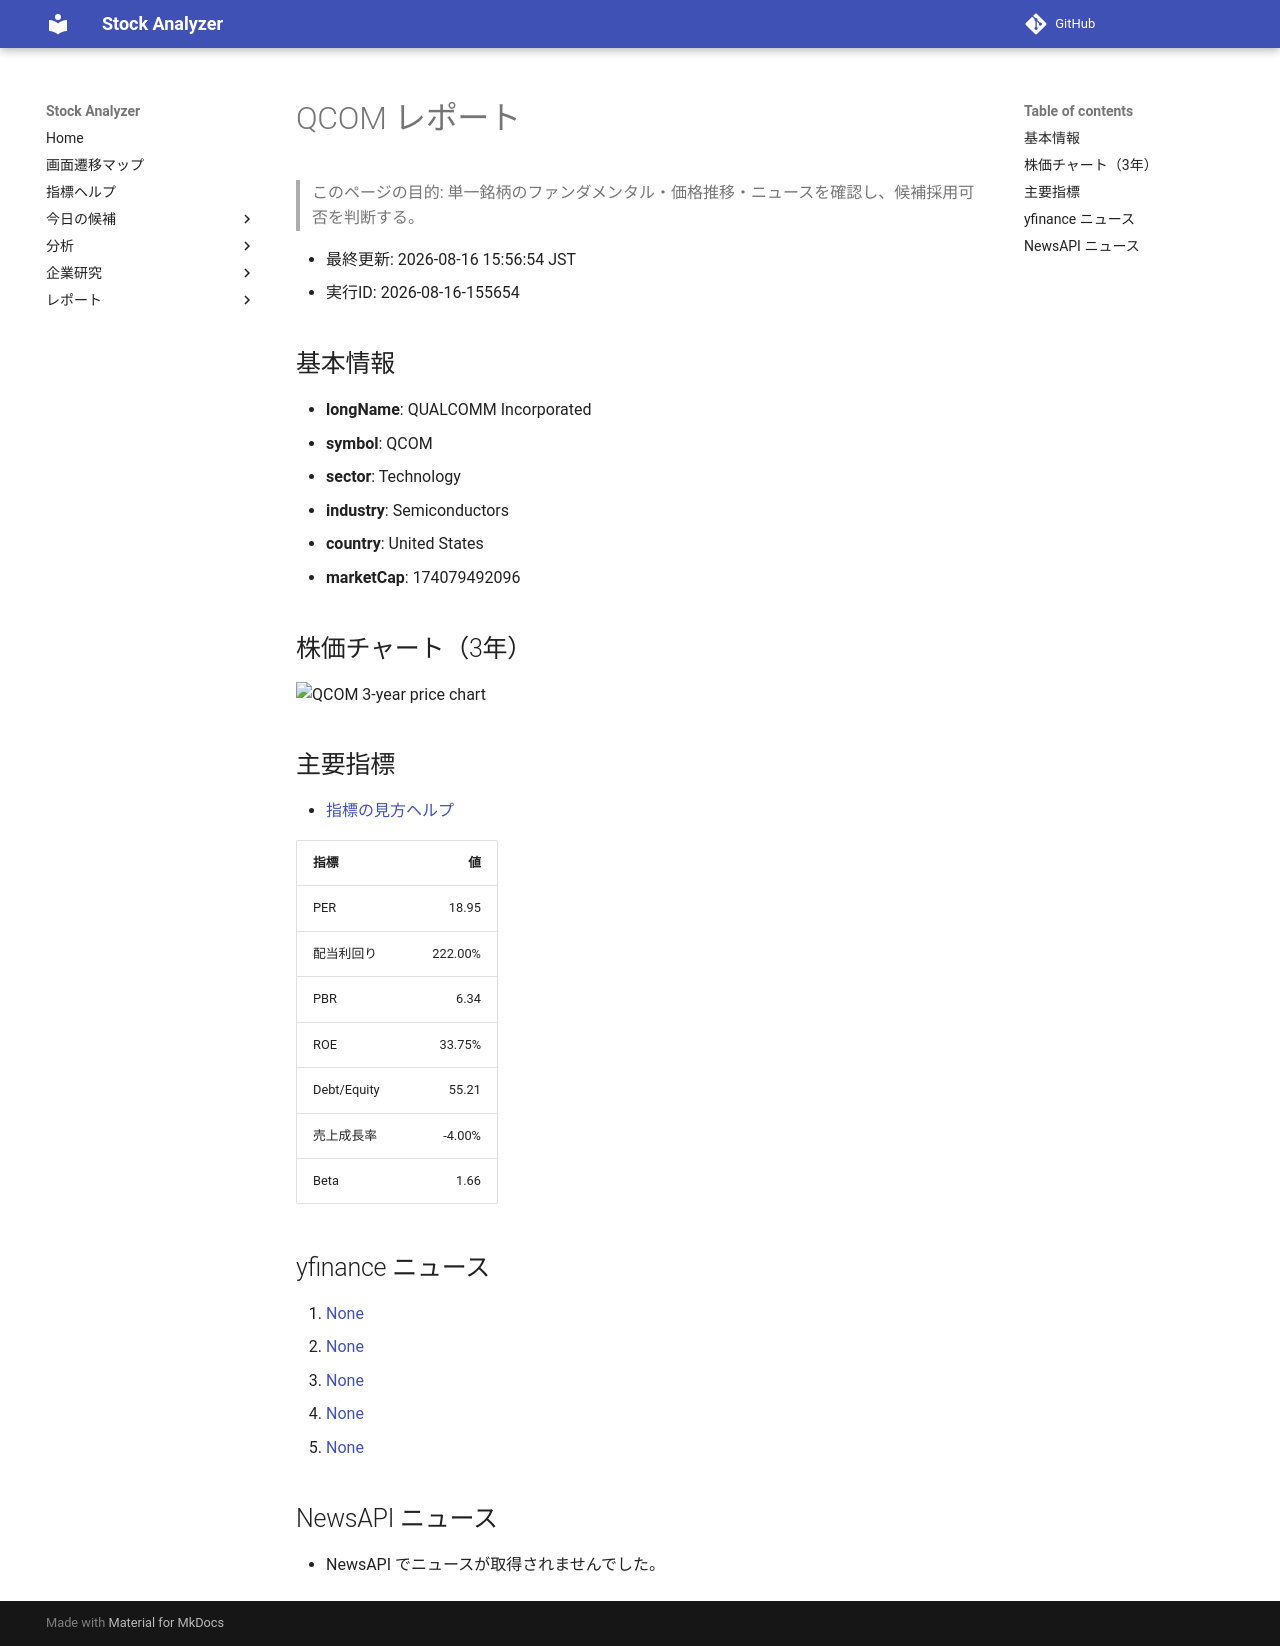

repository: Yumi-note/Making-APP · page: reports/2026-08-16/155654/QCOM/index.html · generator: mkdocs

# QCOM レポート

> このページの目的: 単一銘柄のファンダメンタル・価格推移・ニュースを確認し、候補採用可否を判断する。

- 最終更新: 2026-08-16 15:56:54 JST
- 実行ID: 2026-08-16-155654

## 基本情報

- **longName**: QUALCOMM Incorporated
- **symbol**: QCOM
- **sector**: Technology
- **industry**: Semiconductors
- **country**: United States
- **marketCap**: 174079492096

## 株価チャート（3年）

![QCOM 3-year price chart](QCOM_3y.png)

## 主要指標

- [指標の見方ヘルプ](../../../../indicators.md)

| 指標 | 値 |
|---|---:|
| PER | 18.95 |
| 配当利回り | 222.00% |
| PBR | 6.34 |
| ROE | 33.75% |
| Debt/Equity | 55.21 |
| 売上成長率 | -4.00% |
| Beta | 1.66 |

## yfinance ニュース

1. [None](None)
2. [None](None)
3. [None](None)
4. [None](None)
5. [None](None)

## NewsAPI ニュース

- NewsAPI でニュースが取得されませんでした。
